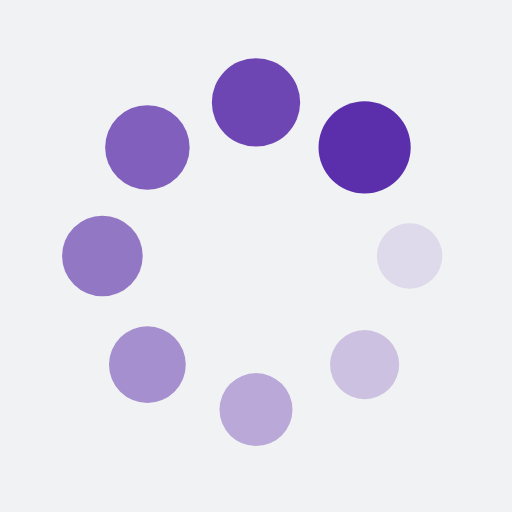
t = 0.00 s
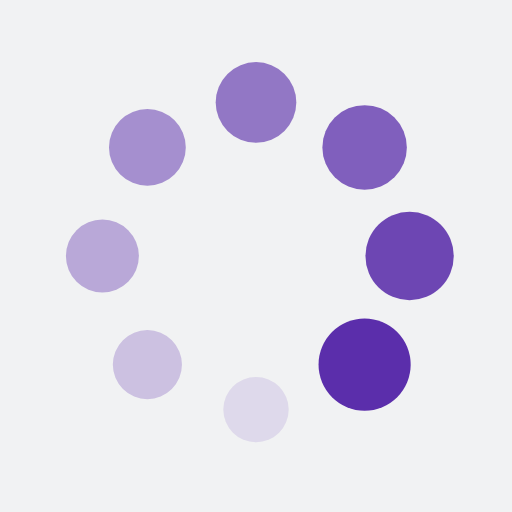
t = 0.25 s
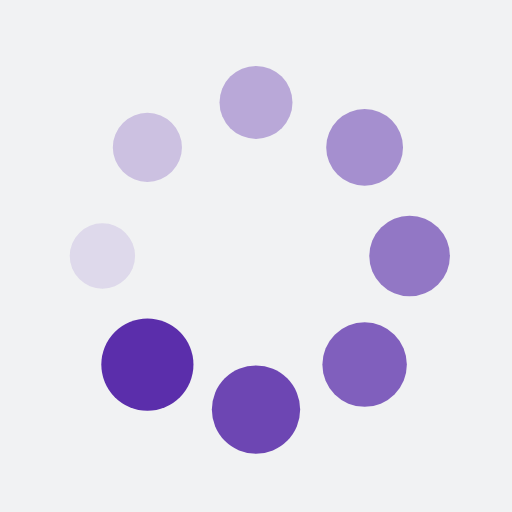
t = 0.50 s
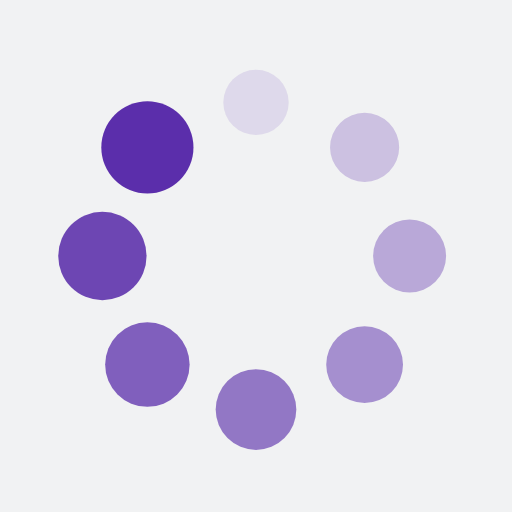
t = 0.75 s

The animated SVG that drew these frames (rendered in a browser with its animation timeline set to each time). Animation: 16 SMIL elements (animate=8,animateTransform=8); one cycle of 1.00 s, repeats indefinitely.

<?xml version="1.0" encoding="utf-8"?>
<svg xmlns="http://www.w3.org/2000/svg" xmlns:xlink="http://www.w3.org/1999/xlink" style="margin: auto; background: rgb(241, 242, 243) none repeat scroll 0% 0%; display: block; shape-rendering: auto;" width="200px" height="200px" viewBox="0 0 100 100" preserveAspectRatio="xMidYMid">
<g transform="translate(80,50)">
<g transform="rotate(0)">
<circle cx="0" cy="0" r="6" fill="#5b2eab" fill-opacity="1">
  <animateTransform attributeName="transform" type="scale" begin="-0.875s" values="1.5 1.5;1 1" keyTimes="0;1" dur="1s" repeatCount="indefinite"></animateTransform>
  <animate attributeName="fill-opacity" keyTimes="0;1" dur="1s" repeatCount="indefinite" values="1;0" begin="-0.875s"></animate>
</circle>
</g>
</g><g transform="translate(71.21320343559643,71.21320343559643)">
<g transform="rotate(45)">
<circle cx="0" cy="0" r="6" fill="#5b2eab" fill-opacity="0.875">
  <animateTransform attributeName="transform" type="scale" begin="-0.75s" values="1.5 1.5;1 1" keyTimes="0;1" dur="1s" repeatCount="indefinite"></animateTransform>
  <animate attributeName="fill-opacity" keyTimes="0;1" dur="1s" repeatCount="indefinite" values="1;0" begin="-0.75s"></animate>
</circle>
</g>
</g><g transform="translate(50,80)">
<g transform="rotate(90)">
<circle cx="0" cy="0" r="6" fill="#5b2eab" fill-opacity="0.75">
  <animateTransform attributeName="transform" type="scale" begin="-0.625s" values="1.5 1.5;1 1" keyTimes="0;1" dur="1s" repeatCount="indefinite"></animateTransform>
  <animate attributeName="fill-opacity" keyTimes="0;1" dur="1s" repeatCount="indefinite" values="1;0" begin="-0.625s"></animate>
</circle>
</g>
</g><g transform="translate(28.786796564403577,71.21320343559643)">
<g transform="rotate(135)">
<circle cx="0" cy="0" r="6" fill="#5b2eab" fill-opacity="0.625">
  <animateTransform attributeName="transform" type="scale" begin="-0.5s" values="1.5 1.5;1 1" keyTimes="0;1" dur="1s" repeatCount="indefinite"></animateTransform>
  <animate attributeName="fill-opacity" keyTimes="0;1" dur="1s" repeatCount="indefinite" values="1;0" begin="-0.5s"></animate>
</circle>
</g>
</g><g transform="translate(20,50.00000000000001)">
<g transform="rotate(180)">
<circle cx="0" cy="0" r="6" fill="#5b2eab" fill-opacity="0.5">
  <animateTransform attributeName="transform" type="scale" begin="-0.375s" values="1.5 1.5;1 1" keyTimes="0;1" dur="1s" repeatCount="indefinite"></animateTransform>
  <animate attributeName="fill-opacity" keyTimes="0;1" dur="1s" repeatCount="indefinite" values="1;0" begin="-0.375s"></animate>
</circle>
</g>
</g><g transform="translate(28.78679656440357,28.786796564403577)">
<g transform="rotate(225)">
<circle cx="0" cy="0" r="6" fill="#5b2eab" fill-opacity="0.375">
  <animateTransform attributeName="transform" type="scale" begin="-0.25s" values="1.5 1.5;1 1" keyTimes="0;1" dur="1s" repeatCount="indefinite"></animateTransform>
  <animate attributeName="fill-opacity" keyTimes="0;1" dur="1s" repeatCount="indefinite" values="1;0" begin="-0.25s"></animate>
</circle>
</g>
</g><g transform="translate(49.99999999999999,20)">
<g transform="rotate(270)">
<circle cx="0" cy="0" r="6" fill="#5b2eab" fill-opacity="0.25">
  <animateTransform attributeName="transform" type="scale" begin="-0.125s" values="1.5 1.5;1 1" keyTimes="0;1" dur="1s" repeatCount="indefinite"></animateTransform>
  <animate attributeName="fill-opacity" keyTimes="0;1" dur="1s" repeatCount="indefinite" values="1;0" begin="-0.125s"></animate>
</circle>
</g>
</g><g transform="translate(71.21320343559643,28.78679656440357)">
<g transform="rotate(315)">
<circle cx="0" cy="0" r="6" fill="#5b2eab" fill-opacity="0.125">
  <animateTransform attributeName="transform" type="scale" begin="0s" values="1.5 1.5;1 1" keyTimes="0;1" dur="1s" repeatCount="indefinite"></animateTransform>
  <animate attributeName="fill-opacity" keyTimes="0;1" dur="1s" repeatCount="indefinite" values="1;0" begin="0s"></animate>
</circle>
</g>
</g>
<!-- [ldio] generated by https://loading.io/ --></svg>
